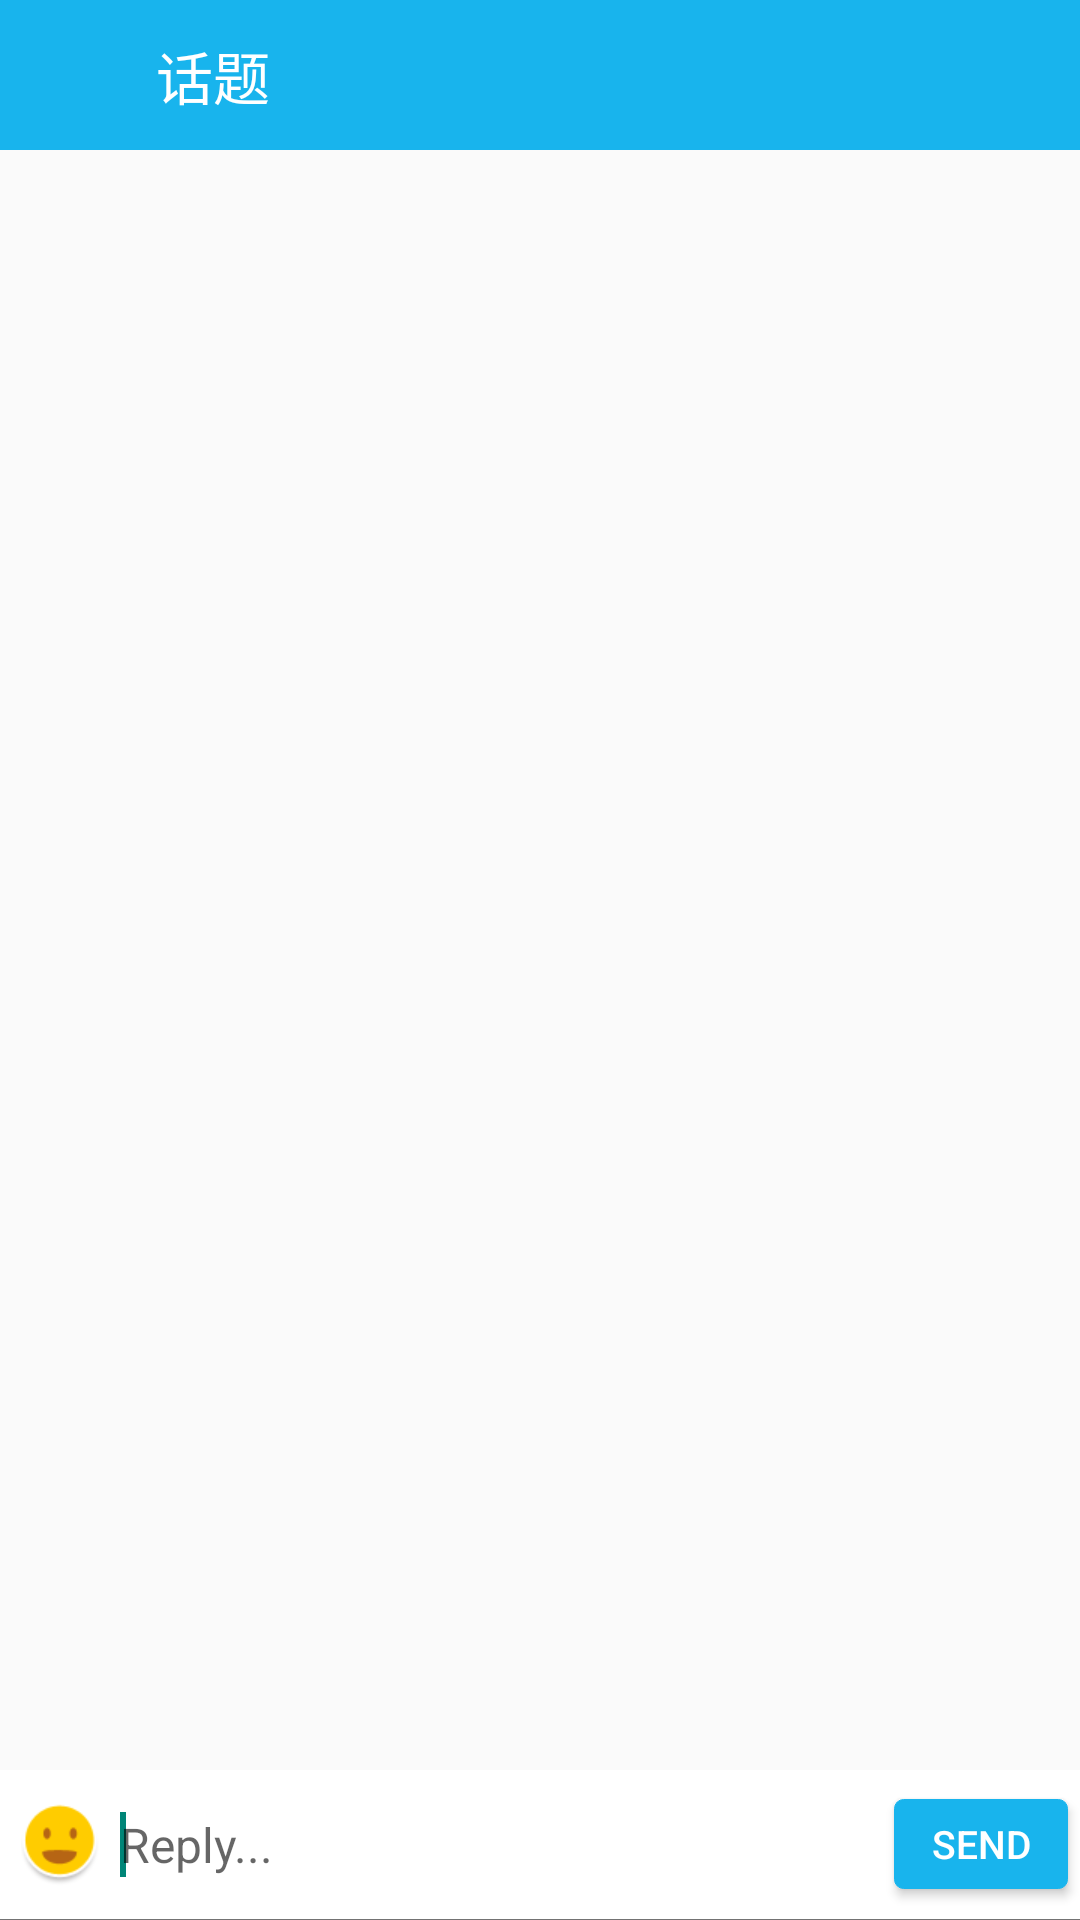

This screen was rendered from an Android layout file. Write that file and the resources it references.
<!-- AndroidManifest.xml: application theme AppTheme -->
<!-- res/layout/activity_commet.xml -->
<RelativeLayout xmlns:android="http://schemas.android.com/apk/res/android"
 android:layout_width="match_parent"
    android:layout_height="match_parent"
    android:orientation="vertical"
  >

    <RelativeLayout
        android:id="@+id/we_comment"
        android:background="@color/main"
        android:layout_width="match_parent"
        android:layout_height="50dp">

        <ImageView
            android:onClick="back"
            android:id="@+id/left"
            android:padding="17dp"
            android:background="@drawable/drawer_selector"
            android:src="@drawable/umeng_fb_back_normal"
            android:layout_width="50dp"
            android:layout_height="54dp" />

    <TextView

        android:layout_width="wrap_content"
        android:layout_height="52dp"
        android:layout_toRightOf="@id/left"
        android:background="@color/main"
        android:gravity="center_vertical"
android:paddingLeft="2dp"
        android:scaleX="1.0"
        android:text="话题"
        android:textColor="@color/white"
        android:textSize="19sp"
        />
</RelativeLayout>

    <ListView
        android:layout_marginBottom="30dp"
        android:layout_below="@id/we_comment"
        android:id="@+id/comment_2"
        android:padding="5dp"
        android:layout_width="match_parent"
        android:layout_height="wrap_content"/>

    <LinearLayout

        android:id="@+id/bottom"
        android:background="@color/white"
        android:layout_width="match_parent"
        android:layout_height="wrap_content"

        android:layout_alignParentBottom="true"
        android:orientation="vertical" >


        <LinearLayout
            android:gravity="center_vertical"
            android:orientation="horizontal"
        android:paddingBottom="2dp"
            android:paddingTop="2dp"

            android:background="@color/white"
            android:layout_width="match_parent"
            android:layout_height="wrap_content"
            >

            <ImageView

                android:id="@+id/image_face"
                android:layout_width="26dp"
                android:layout_height="28dp"
                android:layout_alignParentLeft="true"
                android:layout_centerVertical="true"
                android:layout_marginLeft="7dp"
                android:src="@drawable/smile"
                android:visibility="visible" />

            <EditText
                android:scaleX="1.0"
                android:textColor="@color/black"
                android:id="@+id/input_sms"
                android:layout_width="0dp"
                android:layout_weight="1"
android:paddingTop="12dp"
                android:paddingBottom="12dp"
                android:layout_height="wrap_content"
                android:layout_centerVertical="true"
                android:layout_marginLeft="7dp"
                android:layout_marginRight="7dp"
                android:layout_toLeftOf="@+id/send_sms"
                android:layout_toRightOf="@id/image_face"
                android:background="@color/white"
android:maxLines="6"
                android:gravity="center_vertical"
                android:hint="Reply..."

                android:textSize="16sp" >
                <requestFocus />
            </EditText>


            <Button
                android:minWidth="58dp"
                android:onClick="bt_Commit"
                android:id="@+id/send_sms"
                android:layout_width="58dp"
                android:layout_height="30dp"
                android:maxLines="2"
                android:layout_marginLeft="6dp"
                android:layout_marginRight="4dp"
                android:background="@drawable/button_shape"
                android:gravity="center"
                android:text="SEND"
                android:textColor="#ffffff"
                android:textSize="13sp" />
        </LinearLayout>

        <View

            android:layout_width="match_parent"
            android:layout_height="0.1dp"
            android:background="#737373" />

        <include
            android:id="@+id/chat_face_container"
            layout="@layout/chat_face_container"
            android:visibility="gone" />
    </LinearLayout>

</RelativeLayout>
<!-- res/layout/chat_face_container.xml (included above) -->
<?xml version="1.0" encoding="utf-8"?>
<LinearLayout xmlns:android="http://schemas.android.com/apk/res/android"
    android:layout_width="match_parent"
    android:layout_height="wrap_content"
    android:background="#ffffff"
    android:gravity="center"
    android:orientation="vertical"
    android:visibility="visible" >

    <android.support.v4.view.ViewPager

        android:id="@+id/face_viewpager"
        android:layout_width="match_parent"
        android:layout_height="170dp"
        android:layout_gravity="center"
        android:padding="10dip" />

    <LinearLayout
        android:id="@+id/face_dots_container"
        android:layout_width="match_parent"
        android:layout_height="20dp"
        android:layout_gravity="center"
        android:gravity="center"
        android:orientation="horizontal" >
    </LinearLayout>

</LinearLayout>
<!-- resources referenced by this layout -->
<resources>
  <color name="black">#000000</color>
  <color name="main">#18b4ed</color>
  <color name="white">#ffffff</color>
  <!-- drawable button_shape (drawable) -->
  <?xml version="1.0" encoding="utf-8"?>
  <shape xmlns:android="http://schemas.android.com/apk/res/android" >
  
      <solid android:color="@color/main" />
  
      <stroke
          android:width="0.1dp"
          android:color="@color/main" />
  
      <corners
          android:radius="3dp"
          />
  
  </shape>
  <!-- drawable drawer_selector (drawable) -->
  <?xml version="1.0" encoding="utf-8"?>
  <selector xmlns:android="http://schemas.android.com/apk/res/android">
    <item android:state_pressed="true" android:drawable="@color/light_gray" />
    <item android:state_focused="true" android:drawable="@color/dark_gray" />
  </selector>
  <!-- drawable smile: png bitmap (drawable, 2404 bytes) -->
  <style name="AppTheme" parent="Theme.AppCompat.Light.NoActionBar">
          
  
          <item name="android:textColorPrimary">@android:color/black</item>
          <item name="colorPrimary">#4876FF</item>
          <item name="colorPrimaryDark">#3A5FCD</item>
  
      </style>
  <color name="light_gray">#c2c7cc</color>
  <color name="dark_gray">#3d454c</color>
</resources>
